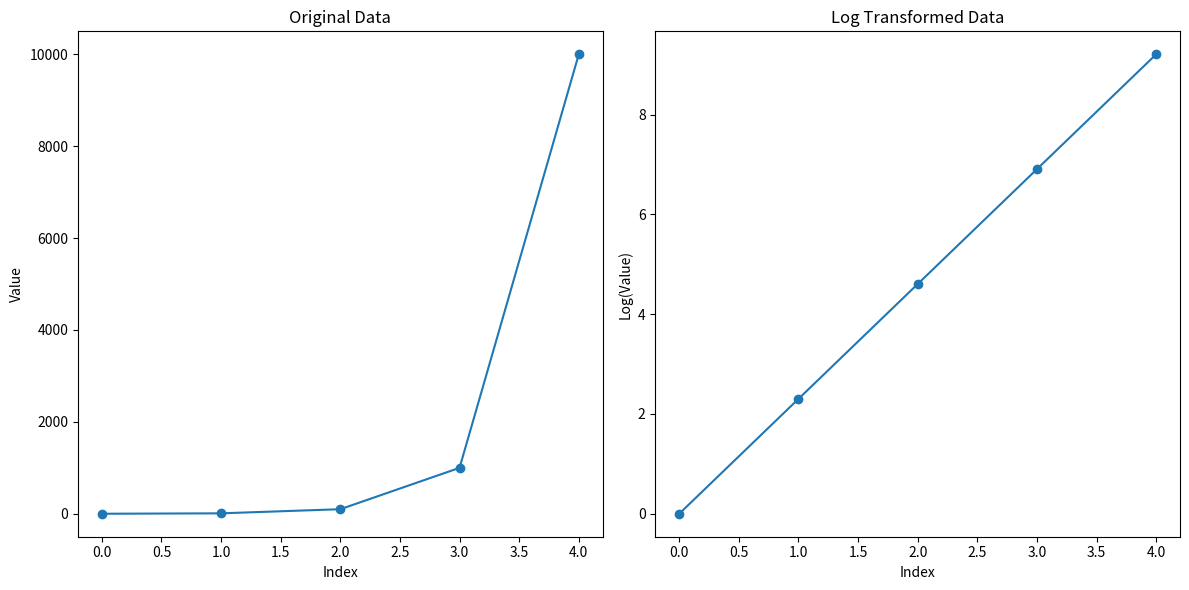

The matplotlib source for this figure:
import numpy as np
import matplotlib.pyplot as plt

# داده‌های نمونه
data = np.array([1, 10, 100, 1000, 10000])
data_log_transformed = np.log(data)

# رسم داده‌های اصلی و داده‌های تبدیل شده
plt.figure(figsize=(12, 6))

plt.subplot(1, 2, 1)
plt.plot(data, 'o-')
plt.title('Original Data')
plt.xlabel('Index')
plt.ylabel('Value')

plt.subplot(1, 2, 2)
plt.plot(data_log_transformed, 'o-')
plt.title('Log Transformed Data')
plt.xlabel('Index')
plt.ylabel('Log(Value)')

plt.tight_layout()
plt.show()
